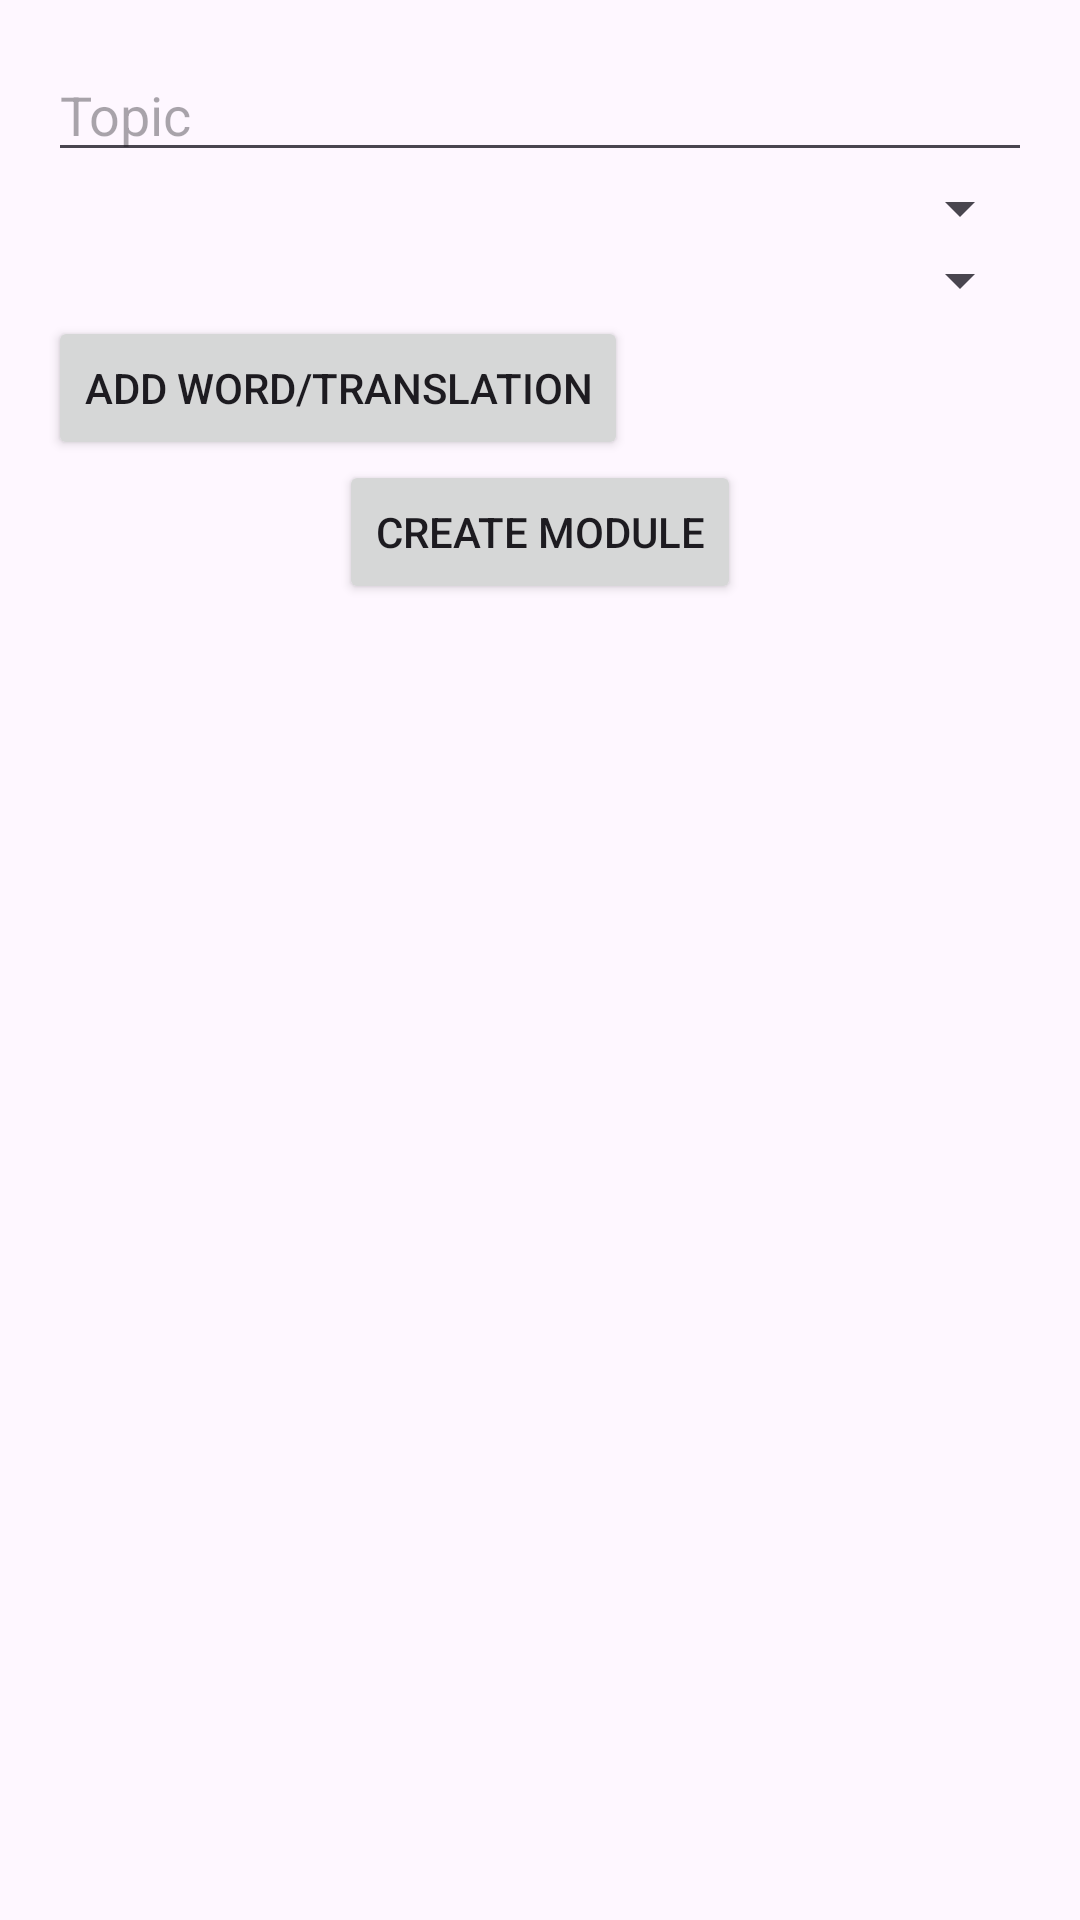

The Android layout XML behind this screen, and the referenced resources:
<!-- AndroidManifest.xml: application theme Theme.FlounderClient -->
<!-- res/layout/fragment_create_module.xml -->
<LinearLayout
    xmlns:android="http://schemas.android.com/apk/res/android"
    android:orientation="vertical"
    android:layout_width="match_parent"
    android:layout_height="match_parent"
    android:padding="16dp">

    
    <EditText
        android:id="@+id/et_topic"
        android:layout_width="match_parent"
        android:layout_height="wrap_content"
        android:hint="Topic" />

    
    <Spinner
        android:id="@+id/sp_language"
        android:layout_width="match_parent"
        android:layout_height="wrap_content" />

    
    <Spinner
        android:id="@+id/sp_translation_language"
        android:layout_width="match_parent"
        android:layout_height="wrap_content" />

    
    <LinearLayout
        android:id="@+id/word_translation_container"
        android:orientation="vertical"
        android:layout_width="match_parent"
        android:layout_height="wrap_content" />

    
    <Button
        android:id="@+id/btn_add_word_translation"
        android:layout_width="wrap_content"
        android:layout_height="wrap_content"
        android:text="Add word/translation" />

    
    <Button
        android:id="@+id/btn_create_module"
        android:layout_width="wrap_content"
        android:layout_height="wrap_content"
        android:text="Create Module"
        android:layout_gravity="center_horizontal" />
</LinearLayout>
<!-- resources referenced by this layout -->
<resources>
  <style name="Theme.FlounderClient" parent="Base.Theme.FlounderClient" />
  <style name="Base.Theme.FlounderClient" parent="Theme.Material3.DayNight.NoActionBar">
          
          
      </style>
</resources>
